Run: headless pygame with SDL's dummy video driver; simulated clock (each Clock.tick advances the game by its frame time, no real sleeping); random seed 0; keys injected as events and as key.get_pressed() state; no mouse input.
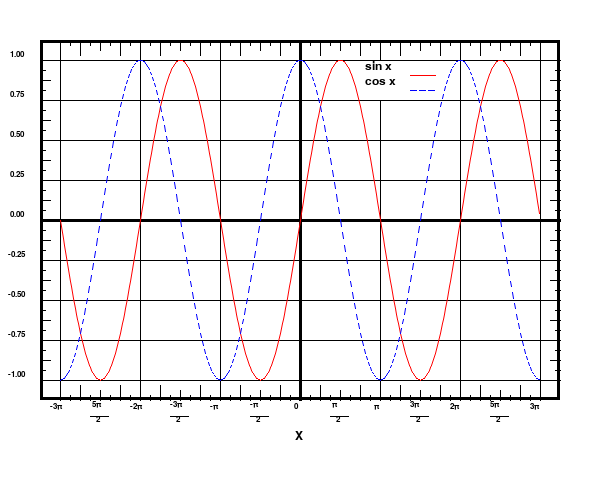
Frame 1 of 4 · flips 1–60 · no input
Frame 2 of 4 · flips 61–180 · tapped SPACE, RETURN · held RIGHT (→), D · screen unchanged from frame 1, image omitted
Frame 3 of 4 · flips 181–300 · held DOWN (↓), S · screen unchanged from frame 2, image omitted
Frame 4 of 4 · flips 301–420 · held LEFT (←), A, UP (↑), W · screen unchanged from frame 3, image omitted

The pygame program that drew these frames:

import pygame
import math
pygame.init()
screenwidth, screenheight = 600, 480
screen = pygame.display.set_mode((screenwidth, screenheight))
pygame.display.set_caption('TSIS 7')
white = (255, 255, 255)
black = (0, 0, 0)
red = (255, 0, 0)
blue = (0, 0, 255)
font = pygame.font.SysFont('comicsansms', 13)

nums = [' 1.00', ' 0.75', ' 0.50', ' 0.25', ' 0.00', '-0.25', '-0.50', '-0.75', '-1.00']
radians = ['-3π', ' 5π', '-2π', '-3π', '-π', '-π', '  0', ' π', '  π', '3π', '2π', '5π', '3π']

running = True
while running:
    for event in pygame.event.get():
        if event.type == pygame.QUIT:
            running = False
    screen.fill(white)
    pygame.draw.rect(screen, black,(40, 40, screenwidth - 80, screenheight - 120), 3)
    pygame.draw.line(screen, black, (300, 40), (300, screenheight - 80), 3)
    pygame.draw.line(screen, black, (40, 220), (screenwidth - 40, 220), 3)
    for step in range(60, 600, 80):
        pygame.draw.line(screen, black, (step, 40), (step, screenheight - 80))
    for step in range(60, 400, 40):
        pygame.draw.line(screen, black, (40, step), (screenwidth - 40, step))
    for step in range(60, 550, 10):
        pygame.draw.line(screen, black, (step, 40), (step, 45))
        pygame.draw.line(screen, black, (step, screenheight - 85), (step, screenheight - 80))
        if step % 20 == 0:
            pygame.draw.line(screen, black, (step, 40), (step, 50))
            pygame.draw.line(screen, black, (step, screenheight - 90), (step, screenheight - 80))
        if step % 40 == 0:
            pygame.draw.line(screen, black, (step, 40), (step, 55))
            pygame.draw.line(screen, black, (step, screenheight - 95), (step, screenheight - 80))
    for step in range(60, 380, 10):
        pygame.draw.line(screen, black, (40, step), (45, step))
        pygame.draw.line(screen, black, (screenwidth - 45, step), (screenwidth - 40, step))
        if step % 20 == 0:
            pygame.draw.line(screen, black, (40, step), (50, step))
            pygame.draw.line(screen, black, (screenwidth - 50, step), (screenwidth - 40, step))
    pygame.draw.line(screen, white, (380, 61), (380, 99))

    y = 50
    for i in nums:

        text = font.render(i, True, black)
        screen.blit(text, (8, y))
        y += 40
    x = 50
    for i in range(len(radians)):
        if i % 2 == 0:
            screen.blit(font.render(radians[i], 1, black), (x, screenheight - 78))
        else:
            screen.blit(font.render(radians[i], 1, black), (x, screenheight - 80))
            pygame.draw.line(screen, black, (x, screenheight - 64), (x + 18, screenheight - 64))
            screen.blit(font.render('2', 1, black), (x + 6, screenheight - 65))
        x += 40

    font = pygame.font.SysFont('comicsansms', 18)
    screen.blit(font.render('sin x', 1, black), (365, 60))
    screen.blit(font.render('cos x', 1, black), (365, 75))
    screen.blit(font.render('X', 1, black), (295, 430))
    pygame.draw.line(screen, red, (410, 75), (435, 75), 1)
    for i in range(410, 435, 9): 
        pygame.draw.line(screen, blue, (i, 90), (i + 6, 90), 1)
    font = pygame.font.SysFont('comicsansms', 13)
    p_sin, p_cos, n = [], [],6
    for x in range(0, 480):
        y = int(math.sin(float(x) / 480 * n * math.pi) * 160 + 220)
        p_sin.append((x  + 60, y))
    for x in range(0, 481):
        y = int(math.cos(float(x) / 480 * n * math.pi) * 160 + 220)
        p_cos.append((x  + 60, y))
    pygame.draw.aalines(screen, red, 0, p_sin)
    for i in range(0, len(p_cos) - 1, 2):
        pygame.draw.aaline(screen, blue, p_cos[i], p_cos[i + 1])
    
    pygame.display.flip()
